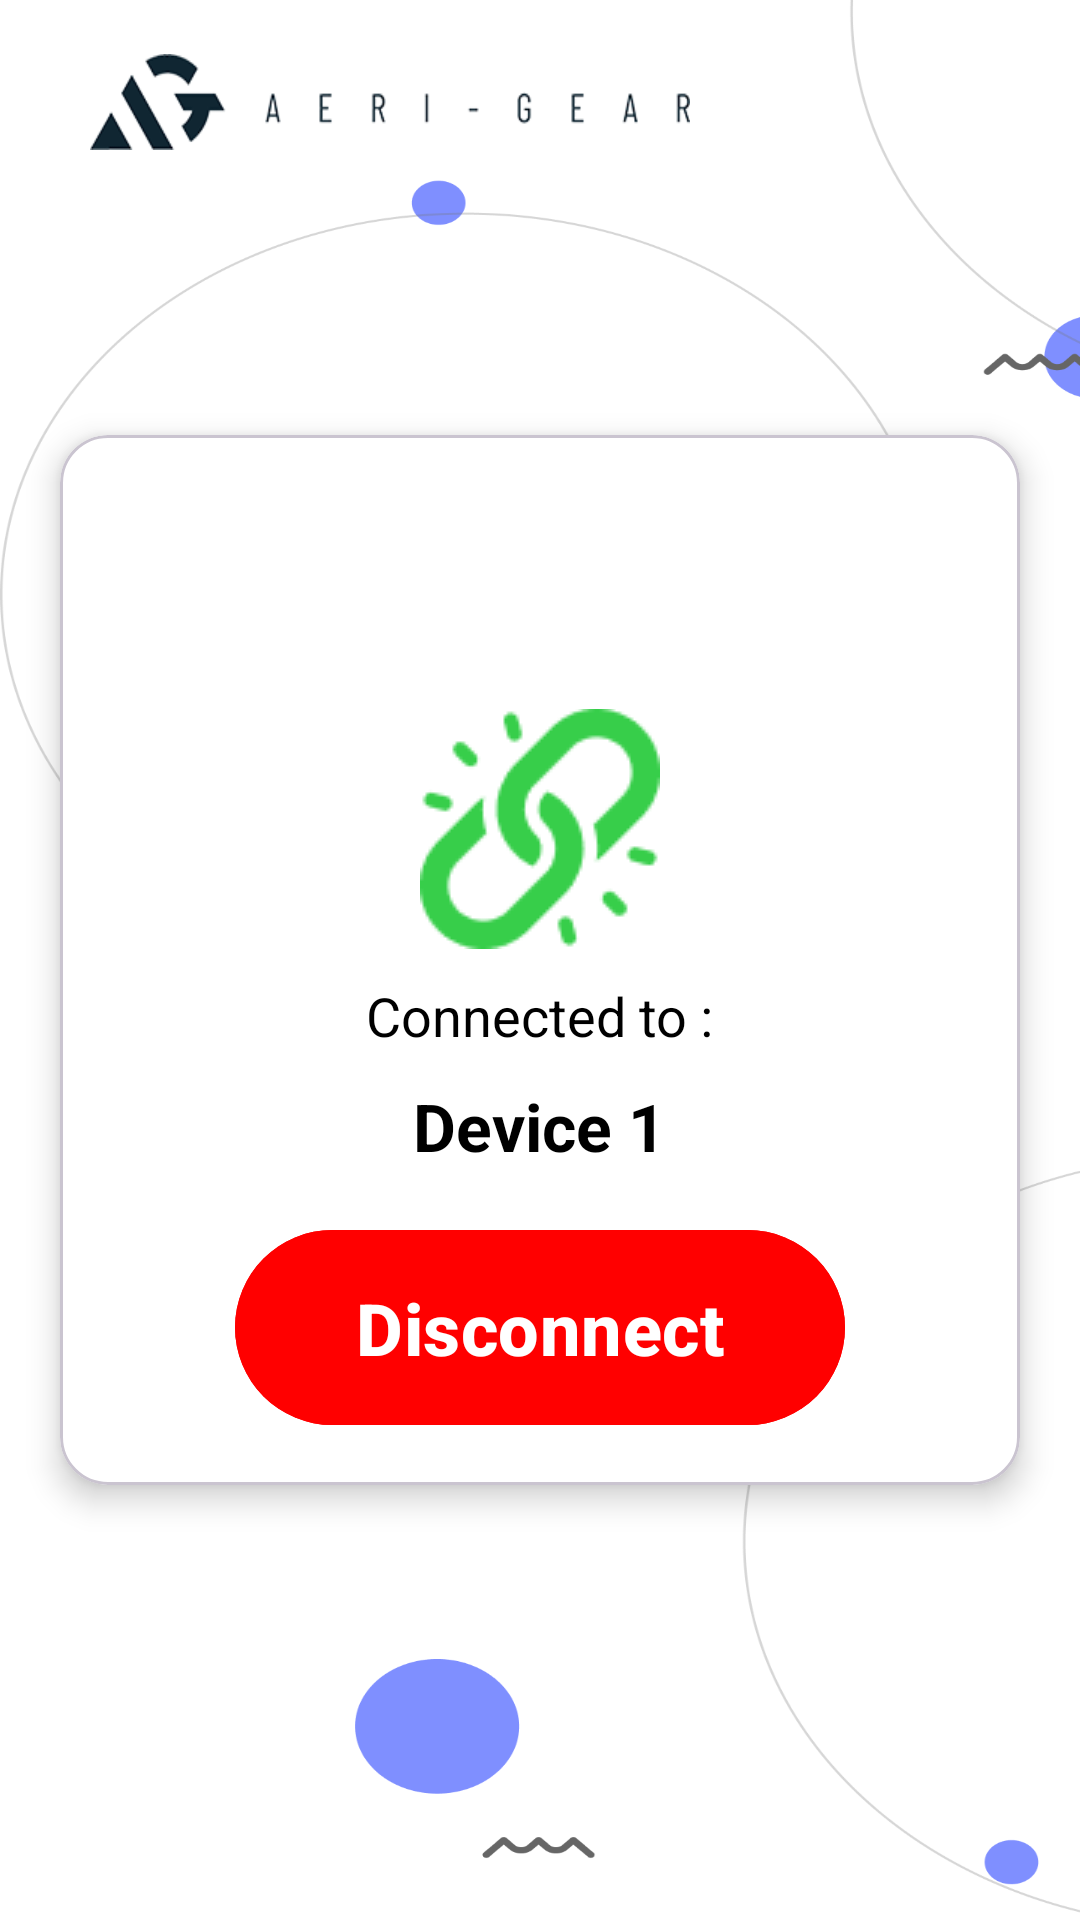

Here is an Android app screen rendered from its layout file. Give the layout XML and the strings, colors and styles it references.
<!-- AndroidManifest.xml: application theme Theme.NotifMate -->
<!-- res/layout/activity_connected_new.xml -->
<RelativeLayout xmlns:android="http://schemas.android.com/apk/res/android"
    xmlns:app="http://schemas.android.com/apk/res-auto"
    xmlns:tools="http://schemas.android.com/tools"
    android:layout_width="match_parent"
    android:layout_height="match_parent"
    android:background="?attr/backgroundColor"
    tools:context=".ActivityConnectedNew">


    <ImageView
        android:id="@+id/imageView2"
        android:layout_width="match_parent"
        android:layout_height="match_parent"
        android:contentDescription="@string/backgroundimg"
        android:scaleType="fitXY"
        android:src="@drawable/background" />

    <RelativeLayout
        android:id="@+id/header"
        android:layout_width="match_parent"
        android:layout_height="wrap_content"
        android:padding="10dp"
        app:layout_constraintTop_toTopOf="parent">

        <ImageView
            android:id="@+id/header_logo"
            android:layout_width="200dp"
            android:layout_height="32dp"
            android:layout_alignParentStart="true"
            android:layout_centerVertical="true"
            android:layout_marginStart="20dp"
            android:scaleType="fitXY"
            android:src="?attr/toplogo" />

        <ImageView
            android:id="@+id/setting_connected_new"
            android:layout_width="48dp"
            android:layout_height="48dp"
            android:layout_alignParentEnd="true"
            android:layout_centerVertical="true"
            android:contentDescription="Settings button"
            android:src="@drawable/ic_settings"
            app:tint="?attr/lightBlack_darkWhite" />

    </RelativeLayout>

    <com.google.android.material.card.MaterialCardView
        android:id="@+id/card_view"
        android:layout_width="match_parent"
        android:layout_height="350dp"
        android:layout_centerInParent="true"
        android:layout_margin="20dp"
        android:elevation="16dp"
        app:cardBackgroundColor="?attr/backgroundColor"
        app:cardCornerRadius="16dp"
        app:cardElevation="6dp">

        <RelativeLayout
            android:layout_width="match_parent"
            android:layout_height="match_parent">

            
            <ImageView
                android:id="@+id/image_view"
                android:layout_width="80dp"
                android:layout_height="80dp"
                android:layout_above="@id/text_view1"
                android:layout_centerHorizontal="true"

                android:src="@drawable/ic_connected" />

            
            <TextView
                android:id="@+id/text_view1"
                android:layout_width="wrap_content"
                android:layout_height="wrap_content"
                android:layout_above="@id/txtDeviceNmeNew"
                android:layout_centerHorizontal="true"
                android:layout_marginTop="10dp"
                android:text="@string/connected_to"
                android:textColor="?attr/lightBlack_darkWhite"
                android:textSize="18sp" />

            
            <TextView
                android:id="@+id/txtDeviceNmeNew"
                android:layout_width="wrap_content"
                android:layout_height="wrap_content"
                android:layout_above="@id/btnDisconnectNew"
                android:layout_centerHorizontal="true"
                android:layout_marginTop="10dp"
                android:text="Device 1"
                android:textColor="?attr/lightBlack_darkWhite"
                android:textSize="22sp"
                android:textStyle="bold" />

            
            <com.google.android.material.button.MaterialButton
                android:id="@+id/btnDisconnectNew"
                android:layout_width="wrap_content"
                android:layout_height="65dp"
                android:layout_alignParentBottom="true"
                android:layout_centerHorizontal="true"
                android:layout_marginTop="20dp"
                android:layout_marginBottom="20dp"
                android:backgroundTint="@color/red"
                android:insetTop="0dp"
                android:insetBottom="0dp"
                android:paddingHorizontal="40dp"
                android:paddingVertical="10dp"
                android:text="@string/disconnect"
                android:textAllCaps="false"
                android:textColor="@color/white"
                android:textSize="24sp"
                android:textStyle="bold" />
        </RelativeLayout>
    </com.google.android.material.card.MaterialCardView>
</RelativeLayout>
<!-- resources referenced by this layout -->
<resources>
  <color name="red">#FF0000</color>
  <color name="white">#FFFFFFFF</color>
  <!-- drawable background: png bitmap (drawable, 81791 bytes) -->
  <!-- drawable ic_connected: png bitmap (drawable, 2785 bytes) -->
  <string name="backgroundimg">BackgroundImg</string>
  <string name="connected_to">Connected to :</string>
  <string name="disconnect">Disconnect</string>
  <style name="Theme.NotifMate" parent="Base.Theme.NotifMate" />
  <style name="Base.Theme.NotifMate" parent="Theme.Material3.DayNight.NoActionBar">
          
          
  
          <item name="backgroundColor">@color/white</item>
          <item name="lightBlack_darkWhite">@color/black</item>
          <item name="toplogo">@drawable/logo_light__3_</item>
          <item name="progressColor">@color/black</item>
          <item name="splash_logo">@drawable/splash_light</item>
          <item name="day_night_pause">@drawable/icons8_pause_button_48___</item>
  
      </style>
  <color name="black">#FF000000</color>
  <!-- drawable logo_light__3_: png bitmap (drawable, 19586 bytes) -->
  <!-- drawable splash_light: vector/xml drawable (drawable, 6225 chars, omitted) -->
  <!-- drawable icons8_pause_button_48___: png bitmap (drawable-xhdpi, 772 bytes) -->
</resources>
